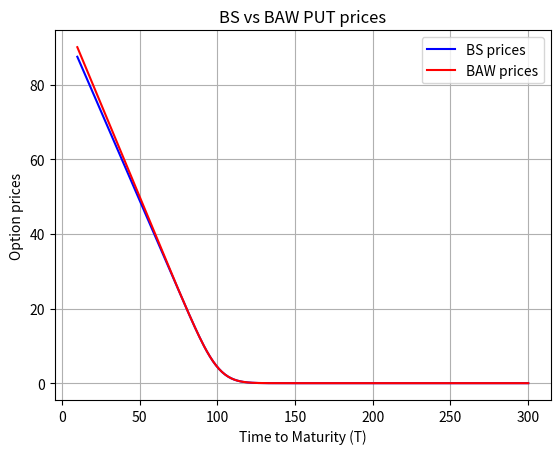
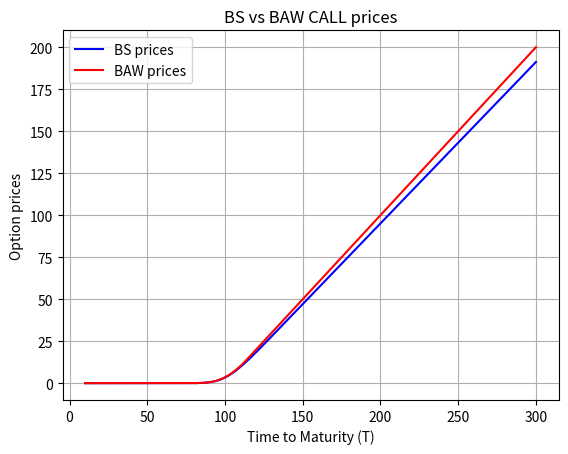

Reproduce these figures in Python, in order.

import numpy as np
import math
from scipy.optimize import fsolve
from scipy.special import erf
import matplotlib.pyplot as plt



def bs_call(S, K, T, r, q, sigma):
    d1 = (np.log(S / K) + (r - q + 0.5 * sigma ** 2) * T) / (sigma * np.sqrt(T))
    d2 = d1 - sigma * np.sqrt(T)
    N_d1 = 0.5 * (1 + erf(d1 / np.sqrt(2)))
    N_d2 = 0.5 * (1 + erf(d2 / np.sqrt(2)))
    df = np.exp(-r*T)
    F=S*np.exp((r-q)*T)
    return df*(F*N_d1 - K*N_d2)

def bs_put(S, K, T, r, q, sigma):
    d1 = (np.log(S / K) + (r - q + 0.5 * sigma ** 2) * T) / (sigma * np.sqrt(T))
    d2 = d1 - sigma * np.sqrt(T)
    N_md1 = 0.5 * (1 + erf(-d1 / np.sqrt(2)))
    N_md2 = 0.5 * (1 + erf(-d2 / np.sqrt(2)))
    df = np.exp(-r*T)
    F=S*np.exp((r-q)*T)
    return df *(K*N_md2 - F*N_md1)   

def Nmd1(S, K, T, r, q, sigma):
    d1 = (np.log(S / K) + (r - q + 0.5 * sigma ** 2) * T) / (sigma * np.sqrt(T))
    return 0.5 * (1 + erf(-d1 / np.sqrt(2)))

def Nd1(S, K, T, r, q, sigma):
    d1 = (np.log(S / K) + (r - q + 0.5 * sigma ** 2) * T) / (sigma * np.sqrt(T))
    return 0.5 * (1 + erf(d1 / np.sqrt(2)))


def A2(S_star,K, T, r, q, sigma, q2) :
    return (S_star/q2)*( 1- np.exp(-q*T)*Nd1(S_star,K, T, r, q, sigma))

def A1(S_star,K, T, r, q, sigma, q1) :
    return -(S_star/q1)*(1- np.exp(-q*T)*Nmd1(S_star,K, T, r, q, sigma))   


#note that b the carry rate is r-d
def find_S_star(S_star, args):
    S, K, T, r, q, sigma ,phi=  args
    alpha=2*r/sigma**2  #M
    beta=2*(r-q)/sigma**2 #N
    K1=1-np.exp(-r*T)
    q2=(-(beta-1)+np.sqrt((beta-1)**2+(4*alpha/K1) ))/2
    q1=(-(beta-1)-np.sqrt((beta-1)**2+(4*alpha/K1) ))/2
    
    if phi==1:
        return bs_call(S_star, K, T, r, q, sigma)+A2(S_star,K, T, r, q, sigma,q2)  -(S_star-K)
    elif phi==-1:
        return bs_put(S_star, K, T, r, q, sigma)+A1(S_star,K, T, r, q, sigma,q1)  -(K-S_star)


def S_star_solution(S, K, T, r, q, sigma, phi):
    
    return fsolve(find_S_star, K, args=[S, K, T, r, q, sigma, phi])




def baw(S, S_star, K, T, r, q, sigma, phi):
    alpha=2*r/sigma**2
    beta=2*(r-q)/sigma**2
    K1=1-np.exp(-r*T)
    q1=(-(beta-1)-np.sqrt((beta-1)**2+(4*alpha/K1) ))/2
    q2=(-(beta-1)+np.sqrt((beta-1)**2+(4*alpha/K1) ))/2
    A1=-(S_star/q1)*(1- np.exp(-q*T)*Nmd1(S_star,K, T, r, q, sigma))   
    A2= (S_star/q2)*( 1- np.exp(-q*T)*Nd1(S_star,K, T, r, q, sigma))

    if phi==1:
        if (q<r):
             price = bs_call(S, K, T, r, q, sigma)
        
        elif S>=S_star:
             price = S-K
        else:
             price = bs_call(S, K, T, r, q, sigma)+A2*(S/S_star)**q2    
    elif phi==-1:
        if (q<r):
             price = bs_put(S, K, T, r, q, sigma)
        
        elif S<=S_star:
             price = K-S
        else:
             price = bs_put(S, K, T, r, q, sigma)+A1*(S/S_star)**q1           



    return price



def plot_boundary(S, K, r, q, sigma, phi):
    # Generate an array of time-to-maturities from a small positive number to 1 year
    T_values = np.linspace(0.1, 5, 100)
   #     K_values = np.linspace(40,1,150)
    S_star_values = []
    S_values =[]
    
    for T in T_values:
        S_star_solution1 = S_star_solution(S, K, T, r, q, sigma, phi)
        S_star = S_star_solution1[0]
        S_star_values.append(S_star)
     
    plt.figure()    
    plt.plot(T_values, S_star_values)

    plt.xlabel('Time to Maturity (T)')
    plt.ylabel('Early Exercise Boundary (S_star)')
    plt.title('Early Exercise Boundary vs Time to Maturity')
   
    plt.grid(True)
   
    
    return
    
    
def plot_bsvsbaw(S, K, r, q, sigma, phi):
    # Generate an array of time-to-mturities from a small positive number to 1 year
    T_values = np.linspace(0.1, 5, 300)
   #     K_values = np.linspace(40,1,150)
    bs_values = []
    baw_values =[]  
    for T in T_values:
        bsprice = bs_call(S, K, T, r, q, sigma)
   #     print("S, K, T, r, q, sigma = ", S, K, "{:.2f}".format(T), r, q, sigma)
        bs_values.append(bsprice)
        S_star = fsolve(find_S_star, K, args=[S, K, T, r, q, sigma])
        S_star = S_star[0]
        bawprice = baw(S, S_star, K, T, r, q, sigma)
        #bawprice=bawprice[0]
        baw_values.append(bawprice)
   #     print(type(bawprice) )
   #     print("T=", T, " bsprice= ", bsprice)
    plt.figure()   
    plt.plot(T_values, bs_values, label='BS prices', color = 'blue')
    plt.plot(T_values, baw_values, label='BAW prices', color='red' )

    plt.xlabel('Time to Maturity (T)')
    plt.ylabel('Option prices')
    plt.title('BS vs BAW prices')
    plt.legend()
    plt.grid(True)
    
    
    return


def plot_BSBAWS(S, K, r, q, sigma, phi):
    # Generate an array of time-to-mturities from a small positive number to 1 year
    S_values = np.linspace(10, 300, 300)
    bs_values = []
    baw_values =[]  
    if phi==1: 
        for S in S_values:
            bscall = bs_call(S, K, T, r, q, sigma)
            bs_values.append(bscall)
            S_star = fsolve(find_S_star, K, args=[S, K, T, r, q, sigma, 1])
            S_star = S_star[0]
            bawcall = baw(S, S_star, K, T, r, q, sigma, 1)
            baw_values.append(bawcall)

        plt.figure()  
        plt.title('BS vs BAW CALL prices')
        
    elif phi==-1:
        for S in S_values:
            bsput = bs_put(S, K, T, r, q, sigma)
            bs_values.append(bsput)
            S_star = fsolve(find_S_star, K, args=[S, K, T, r, q, sigma, -1])
            S_star = S_star[0]
            bawput = baw(S, S_star, K, T, r, q, sigma, -1)
            baw_values.append(bawput)          
        plt.figure()  
        plt.title('BS vs BAW PUT prices')



    plt.plot(S_values, bs_values, label='BS prices', color = 'blue')
    plt.plot(S_values, baw_values, label='BAW prices', color='red' )

    plt.xlabel('Time to Maturity (T)')
    plt.ylabel('Option prices')
  
    plt.legend()
    plt.grid(True)
    
    
    return



# Example usage:
S = 50  # Current stock price
K = 100  # Strike price
T = 0.25  # Time to maturity in years
r = 0.12 # Risk-free rate
q = 0.16 # Dividend yield
sigma = 0.2  # Volatility

#S_star_solution = fsolve(find_S_star2, K/10, args=[S, K, T, r, q, sigma])
#S_star = S_star_solution[0]



bscall = bs_call(S, K, T, r, q, sigma)
S_star = S_star_solution(S, K, T, r, q, sigma,1)
bawcall = baw(S, S_star, K, T, r, q, sigma, 1) 
print(f"S, K, T, r, q, sigma = {S:.1f}, {K:.1f}, {T: .2f}, {r:.2f}, {q: .2f}, {sigma:.2f}")
print(f"The BS  price for an European call option is: {bscall:.4f}")
print(f"The BAW price for an American call option is:", bawcall, "S*=", S_star)

bsput = bs_put(S, K, T, r, q, sigma)
S_star = S_star_solution(S, K, T, r, q, sigma,-1)
bawput = baw(S, S_star, K, T, r, q, sigma, -1) 
print(f"The BS  price for an European put option is: {bsput:.4f}")
print(f"The BAW price for an American put option is:", bawput, "S*=", S_star)

#plot_boundary(S, K, r, q, sigma)

#print("S_star=", S_star)
#plot_boundary(S, K, r, q, sigma, 1)
#plot_boundary(S, K, r, q, sigma, -1)

plot_BSBAWS(S, K, r, q, sigma, -1)
plot_BSBAWS(S, K, r, q, sigma, 1)
plt.show()